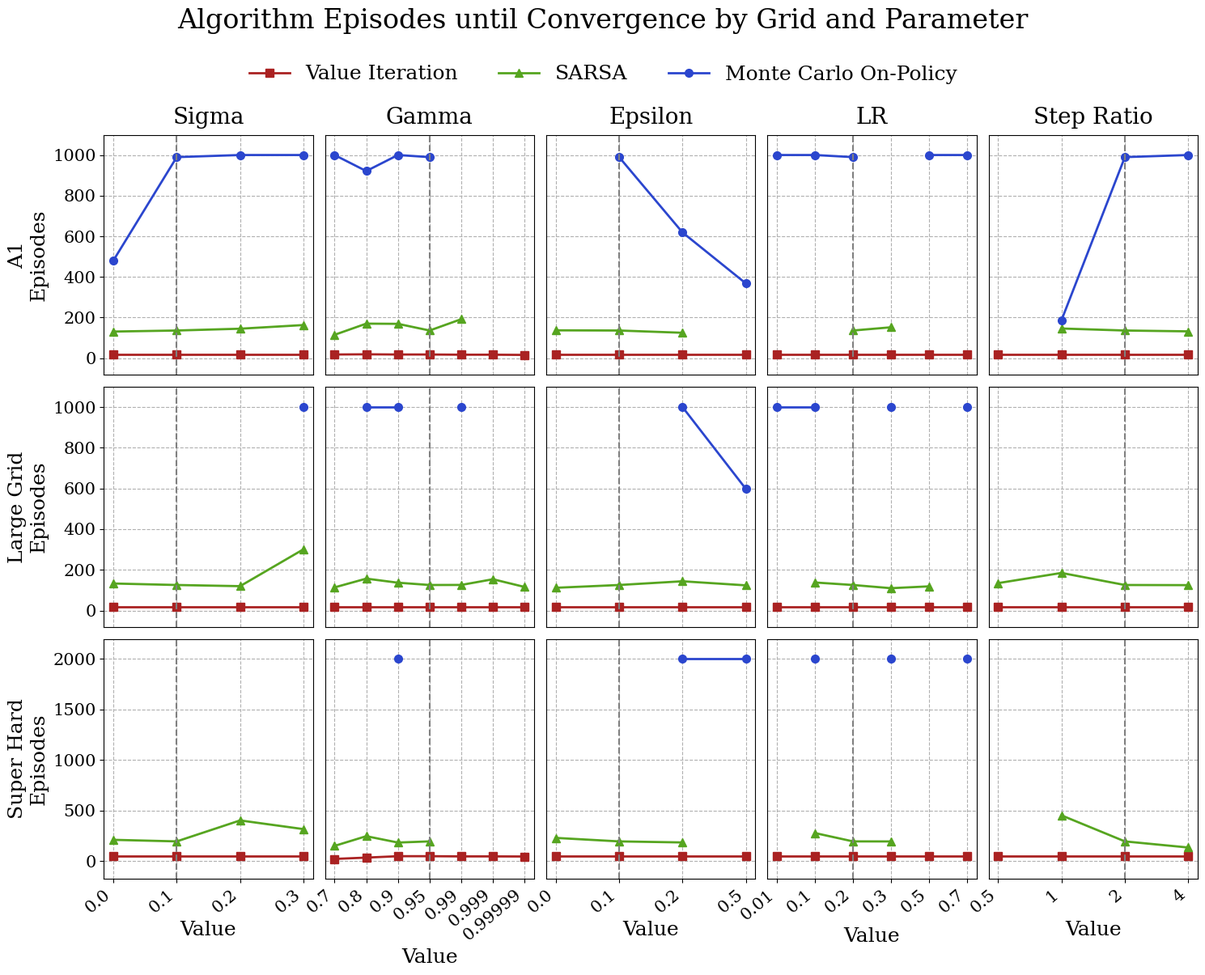

Write the Python code that produced this figure. (Note: this script raises an exception after producing the figure.)
import matplotlib.pyplot as plt
import numpy as np

plt.rcParams["font.family"] = "serif"

# Data organized by grid -> algorithm -> parameter category -> {param_value: score}
data = {
    "A1": {
        "Value Iteration": {
            "Default": {"-": 18.0},
            "Sigma": {"0.0": 18.0, "0.2": 18.0, "0.3": 18.0},
            "Gamma": {
                "0.7": 18.0,
                "0.8": 19.0,
                "0.9": 18.0,
                "0.99": 17.0,
                "0.999": 17.0,
                "0.99999": 16.0,
            },
            "Epsilon": {"0.0": 18.0, "0.2": 18.0, "0.5": 18.0},
            "LR": {"0.01": 18.0, "0.1": 18.0, "0.3": 18.0, "0.5": 18.0, "0.7": 18.0},
            "Step Ratio": {"0.5": 18.0, "1": 18.0, "4": 18.0},
        },
        "SARSA": {
            "Default": {"-": 136.1},
            "Sigma": {"0.0": 131.0, "0.2": 145.0, "0.3": 163.0},
            "Gamma": {
                "0.7": 115.0,
                "0.8": 170.0,
                "0.9": 169.0,
                "0.99": 192.0,
                "0.999": None,
                "0.99999": None,
            },
            "Epsilon": {"0.0": 137.0, "0.2": 125.0, "0.5": None},
            "LR": {"0.01": None, "0.1": None, "0.3": 152.0, "0.5": None, "0.7": None},
            "Step Ratio": {"0.5": None, "1": 146.0, "4": 132.0},
        },
        "Monte Carlo On-Policy": {
            "Default": {"-": 989.7},
            "Sigma": {"0.0": 481.0, "0.2": 1000.0, "0.3": 1000.0},
            "Gamma": {
                "0.7": 1000.0,
                "0.8": 921.0,
                "0.9": 1000.0,
                "0.99": None,
                "0.999": None,
                "0.99999": None,
            },
            "Epsilon": {"0.0": None, "0.2": 619.0, "0.5": 368.0},
            "LR": {"0.01": 1000.0, "0.1": 1000.0, "0.3": None, "0.5": 1000.0, "0.7": 1000.0},
            "Step Ratio": {"0.5": None, "1": 187.0, "4": 1000.0},
        },
    },
    "Large Grid": {
        "Value Iteration": {
            "Default": {"-": 18.0},
            "Sigma": {"0.0": 18.0, "0.2": 18.0, "0.3": 18.0},
            "Gamma": {
                "0.7": 18.0,
                "0.8": 18.0,
                "0.9": 18.0,
                "0.99": 18.0,
                "0.999": 18.0,
                "0.99999": 18.0,
            },
            "Epsilon": {"0.0": 18.0, "0.2": 18.0, "0.5": 18.0},
            "LR": {"0.01": 18.0, "0.1": 18.0, "0.3": 18.0, "0.5": 18.0, "0.7": 18.0},
            "Step Ratio": {"0.5": 18.0, "1": 18.0, "4": 18.0},
        },
        "SARSA": {
            "Default": {"-": 125.7},
            "Sigma": {"0.0": 133.0, "0.2": 120.0, "0.3": 301.0},
            "Gamma": {
                "0.7": 114.0,
                "0.8": 157.0,
                "0.9": 137.0,
                "0.99": 126.0,
                "0.999": 154.0,
                "0.99999": 116.0,
            },
            "Epsilon": {"0.0": 112.0, "0.2": 144.0, "0.5": 124.0},
            "LR": {"0.01": None, "0.1": 138.0, "0.3": 110.0, "0.5": 119.0, "0.7": None},
            "Step Ratio": {"0.5": 135.0, "1": 185.0, "4": 125.0},
        },
        "Monte Carlo On-Policy": {
            "Default": {"-": None},
            "Sigma": {"0.0": None, "0.2": None, "0.3": 1000.0},
            "Gamma": {
                "0.7": None,
                "0.8": 1000.0,
                "0.9": 1000.0,
                "0.99": 1000.0,
                "0.999": None,
                "0.99999": None,
            },
            "Epsilon": {"0.0": None, "0.2": 1000.0, "0.5": 598.0},
            "LR": {"0.01": 1000.0, "0.1": 1000.0, "0.3": 1000.0, "0.5": None, "0.7": 1000.0},
            "Step Ratio": {"0.5": None, "1": None, "4": None},
        },
    },
    "Super Hard": {
        "Value Iteration": {
            "Default": {"-": 49.0},
            "Sigma": {"0.0": 49.0, "0.2": 49.0, "0.3": 49.0},
            "Gamma": {
                "0.7": 22.0,
                "0.8": 35.0,
                "0.9": 49.0,
                "0.99": 47.0,
                "0.999": 47.0,
                "0.99999": 46.0,
            },
            "Epsilon": {"0.0": 49.0, "0.2": 49.0, "0.5": 49.0},
            "LR": {"0.01": 49.0, "0.1": 49.0, "0.3": 49.0, "0.5": 49.0, "0.7": 49.0},
            "Step Ratio": {"0.5": 49.0, "1": 49.0, "4": 49.0},
        },
        "SARSA": {
            "Default": {"-": 195.5},
            "Sigma": {"0.0": 211.0, "0.2": 403.0, "0.3": 317.0},
            "Gamma": {
                "0.7": 151.0,
                "0.8": 247.0,
                "0.9": 184.0,
                "0.99": None,
                "0.999": None,
                "0.99999": None,
            },
            "Epsilon": {"0.0": 230.0, "0.2": 185.0, "0.5": None},
            "LR": {"0.01": None, "0.1": 278.0, "0.3": 195.0, "0.5": None, "0.7": None},
            "Step Ratio": {"0.5": None, "1": 453.0, "4": 135.0},
        },
        "Monte Carlo On-Policy": {
            "Default": {"-": None},
            "Sigma": {"0.0": None, "0.2": None, "0.3": None},
            "Gamma": {
                "0.7": None,
                "0.8": None,
                "0.9": 2000.0,
                "0.99": None,
                "0.999": None,
                "0.99999": None,
            },
            "Epsilon": {"0.0": None, "0.2": 2000.0, "0.5": 2000.0},
            "LR": {"0.01": None, "0.1": 2000.0, "0.3": 2000.0, "0.5": None, "0.7": 2000.0},
            "Step Ratio": {"0.5": None, "1": None, "4": None},
        },
    },
}

# Default values for vertical reference lines
default_params = {
    "Sigma": "0.1",
    "Gamma": "0.95",
    "Epsilon": "0.1",
    "LR": "0.2",
    "Step Ratio": "2",
}

# Add default parameter values to the data if they are missing
for grid in data:
    for algo in data[grid]:
        for category in default_params:
            default_param_value = default_params[category]
            if default_param_value not in data[grid][algo][category]:
                # Copy the default performance score
                default_score = data[grid][algo]["Default"]["-"]
                data[grid][algo][category][default_param_value] = default_score

# Now, sort the parameter values for consistent plotting
for grid in data:
    for algo in data[grid]:
        for category in data[grid][algo]:
            if category != "Default":
                # Sort the keys numerically (or lexicographically if needed)
                sorted_keys = sorted(
                    data[grid][algo][category].keys(),
                    key=lambda x: float(x) if x.replace(".", "").isdigit() else x,
                )
                # Reorder the dictionary
                data[grid][algo][category] = {
                    k: data[grid][algo][category][k] for k in sorted_keys
                }

categories = ["Sigma", "Gamma", "Epsilon", "LR", "Step Ratio"]
grids = ["A1", "Large Grid", "Super Hard"]
algos = ["Value Iteration", "SARSA", "Monte Carlo On-Policy"]

colors = {
    "Value Iteration": "#AA2222",
    "SARSA": "#56A520",
    "Monte Carlo On-Policy": "#2B46CE",
}

markers = {
    "Value Iteration": "s",
    "SARSA": "^",
    "Monte Carlo On-Policy": "o",
}


# Actual Rendering code:

n_rows = len(grids)
n_cols = len(categories)

fig, axes = plt.subplots(n_rows, n_cols, figsize=(3 * n_cols, 4 * n_rows))

# Calculate y-axis limits for each row (grid)
y_limits = {}
for row, grid in enumerate(grids):
    all_y_values = []
    for col, category in enumerate(categories):
        for algo in algos:
            param_dict = data[grid][algo][category]
            for val in param_dict.values():
                if val is not None:
                    all_y_values.append(float(val))
    if all_y_values:
        _min = min(all_y_values)
        _max = max(all_y_values)
        _range = (_max - _min) * 0.1  # 10% padding
        y_min = _min - _range
        y_max = _max + _range
        y_limits[grid] = (y_min, y_max)
    else:
        y_limits[grid] = (0, 1)  # Fallback

# Plot the data and set y-axis limits for each row
for row, grid in enumerate(grids):
    for col, category in enumerate(categories):
        ax = axes[row, col]

        for algo in algos:
            param_dict = data[grid][algo][category]
            x_labels = list(param_dict.keys())
            y_values = [np.nan if val is None else float(val) for val in param_dict.values()]
            x_positions = range(len(x_labels))

            ax.plot(
                x_positions,
                y_values,
                marker=markers[algo],
                linestyle="-",
                color=colors[algo],
                linewidth=2,
                markersize=7,
                label=algo
            )

        # Set x-axis ticks to show all categorical labels
        ax.set_xticks(x_positions)
        ax.set_xticklabels(x_labels, rotation=40, ha="right")

        # Add vertical line for the default value
        if category in default_params:
            default_x = default_params[category]
            if default_x in x_labels:
                default_idx = x_labels.index(default_x)
                ax.axvline(
                    default_idx,
                    color="gray",
                    linestyle="--",
                    linewidth=1.5,
                )

        # Keep grid lines for all subplots
        ax.grid(True, linestyle="--", alpha=1, which="both")
        
        ax.tick_params(axis="x", labelsize=16)
        ax.tick_params(axis="y", labelsize=16)

        # Set y-axis limits for this row
        ax.set_ylim(y_limits[grid])

        # Enable grid lines for both x and y axes
        ax.grid(True, which="both", linestyle="--", alpha=1)

        # Disable y-axis for all but the leftmost column
        if col != 0:
            ax.yaxis.set_tick_params(labelleft=False, left=False)
        else:
            ax.tick_params(axis="y", labelsize=15)

        # Disable x-axis for all but the bottom row
        if row != n_rows - 1:
            ax.xaxis.set_tick_params(labelbottom=False, bottom=False)
        else:
            ax.tick_params(axis="x", labelsize=15)

        # Column titles on top row only
        if row == 0:
            ax.set_title(category, fontsize=20, pad=10)

        # X-axis labels on bottom row only
        if row == n_rows - 1:
            ax.set_xlabel("Value", fontsize=18)

        # Row labels on leftmost column
        if col == 0:
            ax.set_ylabel(f"{grid}\nEpisodes", fontsize=18)

# Add legend once
handles, labels = axes[0, 0].get_legend_handles_labels()
fig.legend(
    handles,
    labels,
    loc="upper center",
    ncol=3,
    fontsize=18,
    bbox_to_anchor=(0.5, 0.96),
    frameon=False,
)

fig.suptitle(
    "Algorithm Episodes until Convergence by Grid and Parameter",
    fontsize=24,
    y=1.00,
)

plt.subplots_adjust(
    wspace=-1,  # Very small horizontal spacing
    hspace=0,   # Very small vertical spacings
)


plt.tight_layout(rect=[0, 0, 1, 0.95])
plt.savefig("visualizations/RLConvergenceResults.png", dpi=300, bbox_inches="tight")
